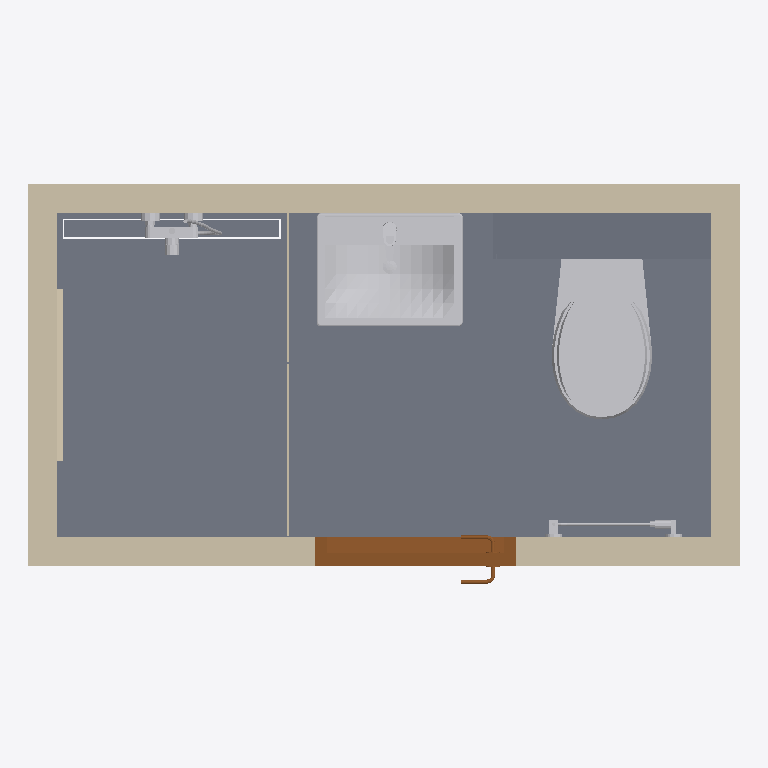
Plan cut of the same IFC building model at storey 'PLAN 0' (level 0.00 m, cut at 1.40 m), seen from above with north up, elements coloured by IFC class: 8 slabs (grey), 8 other elements (light grey), 7 walls (beige), 1 door (brown). Cut surfaces are drawn darker.
Extent 2.5 m × 1.4 m × 2.1 m (x, y, z). Storeys (1): PLAN 0 at 0.00 m. Elements (46): 23 IfcSlab, 9 IfcBuildingElementProxy, 8 IfcWall, 5 IfcFurnishingElement, 1 IfcDoor.

HEADER;
FILE_DESCRIPTION(('ViewDefinition [CoordinationView_V2.0, SurfaceGeometryAddOnView]','Option [Elements to export: Visible elements (on all stories)]','Option [Partial Structure Display: Entire Model]','Option [IFC Domain: All]','Option [Structural Function: All Elements]','Option [Convert Grid elements: On]','Option [Convert 2D symbols of Doors and Windows: Off]','[20 more]'),'2;1');
FILE_NAME('/Users/martin/Library/CloudStorage/Dropbox/Design/Projekt/BOSTAD/Bernting/Levera','2026-07-27T10:42:59',('Architect'),('Building Designer Office'),'DDS_IFC v3.0','IFC file generated by Graphisoft Archicad 27.0.0','The authorising person');
FILE_SCHEMA(('IFC2X3'));
ENDSEC;
DATA;
#1=IFCPROJECT('344O7vICcwH8qAEnwJDjSU',#2,'Project',$,$,$,$,(#8),#9);
#25=IFCSITE('20FpTZCqJy2vhVJYtjuIce',#2,'Site',$,$,#97,$,$,.ELEMENT.,(59,20,0,0),(18,3,0,0),0.0,$,$);
#305=IFCBUILDING('00tMo7QcxqWdIGvc4sMN2A',#2,'Building',$,$,#287,$,$,.ELEMENT.,$,$,$);
#3872=IFCBUILDINGSTOREY('3HJ48c0Z4aJx_HcDji0UeN',#2,'PLAN 0',$,$,#541,$,$,.ELEMENT.,0.0);
#499=IFCSLAB('1cRI5mfinkGQNuZeBuK2Ft',#2,'Y04','GOLV / VINYL / ALTRO STRONGHOLD RUSSET K30262',$,#3279,#253,$,.FLOOR.);
#368=IFCWALL('2saFlWXmmgHe9MMItOciEO',#2,'YV5',$,$,#640,#161,'B690FBE0-870C-2A46-8256-592DD89AC398');
#375=IFCWALL('1wlSo6pYRPGBhyiqGSyeVT',#2,'YV5',$,$,#680,#166,'7ABDCC86-CE26-D940-BAFC-B3441CF287DD');
#438=IFCBUILDINGELEMENTPROXY('2BowoturFgGgq1DFImx5ap',#2,'I0024',$,$,#1375,#209,'8BCBACB7-E353-EA42-AD01-34F4B0EC5933',$);
#372=IFCWALL('06IzwItKqdIxkgCPDsHDhQ',#2,'YV5',$,$,#647,#164,'064BDE92-DD4D-274B-BBAA-31937644DADA');
#408=IFCWALL('2w$y9uNnP5HwirCO8R067z',#2,'YV5',$,$,#937,#189,'BAFFC278-5F16-4547-AB35-31821B0061FD');
#531=IFCBUILDINGELEMENTPROXY('0RI_QFljvXGBOEdyj0GA4V',#2,'I0024',$,$,#3733,#282,'1B4BE68F-BEDE-6140-B60E-9FCB4040A11F',$);
#573=IFCSLAB('3E2HnD4_y_HR5Y7atCRElE',#2,'Y04','GOLV / VINYL / ALTRO STRONGHOLD RUSSET K30262',$,#3897,#317,$,.FLOOR.);
#539=IFCBUILDINGELEMENTPROXY('15U$hJxF_6HOsLCQewoyfg',#2,'I0024',$,$,#3842,#285,'457BFAD3-ECFF-8645-8D95-31AA3ACBCA6A',$);
#405=IFCDOOR('29jiO9vjmjHeJGLmzCLvlv',#2,$,$,$,#922,#182,'89B6C609-E6DC-2D46-84D0-570F4C579BF9',2100.0,700.0);
#600=IFCSLAB('1S3KaMCXdqJgxyZw4ZfoIJ',#2,'Y04','GOLV / VINYL / ALTRO STRONGHOLD RUSSET K30262',$,#3904,#343,$,.FLOOR.);
#506=IFCBUILDINGELEMENTPROXY('3yIiWgjKE0GRc5kZx1GA1L',#2,'I0024',$,$,#3574,#257,'FC4AC82A-B543-8041-B985-BA3EC140A055',$);
#569=IFCSLAB('21QGNhNGnBJBD4FLoPDkCg',#2,'Y04','GOLV / VINYL / ALTRO STRONGHOLD RUSSET K30262',$,#3896,#313,$,.FLOOR.);
#462=IFCWALL('3Jxo762TywGuekjnmcUvxz',#2,'YV5',$,$,#1874,#229,'D3EF21C6-09DF-3A43-8A2E-B71C267B9EFD');
#463=IFCBUILDINGELEMENTPROXY('24$PNLMBJlGP8oZhkDWSx_',#2,'I0024',$,$,#1888,#230,'84FD95D5-58B4-EF41-9232-8EBB8D81CEFE',$);
#562=IFCSLAB('307sZ3_AKdIRaV5FJRNR5k',#2,'Y04','GOLV / VINYL / ALTRO STRONGHOLD RUSSET K30262',$,#3895,#310,$,.FLOOR.);
#559=IFCSLAB('0oIfSd9KrPJfaDY4OMaso7',#2,'Y04','GOLV / VINYL / ALTRO STRONGHOLD RUSSET K30262',$,#3894,#308,$,.FLOOR.);
#632=IFCBUILDINGELEMENTPROXY('2VcwjpA8oxHeTY3nF13Lha',#2,'I0024',$,$,#3909,#365,'9F9BAB73-288C-BB46-8762-0F13C10D5AE4',$);
#414=IFCWALL('0aUpcfHlbLJvEJ8zlsCJl6',#2,'YV5',$,$,#957,#197,'247B39A9-46F9-554F-9393-23DBF6313BC6');
#409=IFCWALL('0uc$tP3J$NGumWcLK8fsw9',#2,'YV5',$,$,#935,#192,'389BFDD9-0D3F-D743-8C20-995508A76E89');
#556=IFCSLAB('0JEcz7MScUIQ5acpCZOX9v',#2,'Y04','GOLV / VINYL / ALTRO STRONGHOLD RUSSET K30262',$,#3893,#304,$,.FLOOR.);
#544=IFCBUILDINGELEMENTPROXY('3TkyPVr7kIH99IXHbIjyue',#2,'I0024',$,$,#3874,#292,'DDBBC65F-D47B-9244-9252-851952B7CE28',$);
#553=IFCSLAB('00LuMjNQN$GeZBCFK_cIx$',#2,'Y04','GOLV / VINYL / ALTRO STRONGHOLD RUSSET K30262',$,#3892,#300,$,.FLOOR.);
#437=IFCBUILDINGELEMENTPROXY('1XlVPUa3VsGBAx__gwA1wy',#2,'I0024',$,$,#1293,#211,'61BDF65E-9037-F640-B2BB-FBEABA281EBC',$);
ENDSEC;
